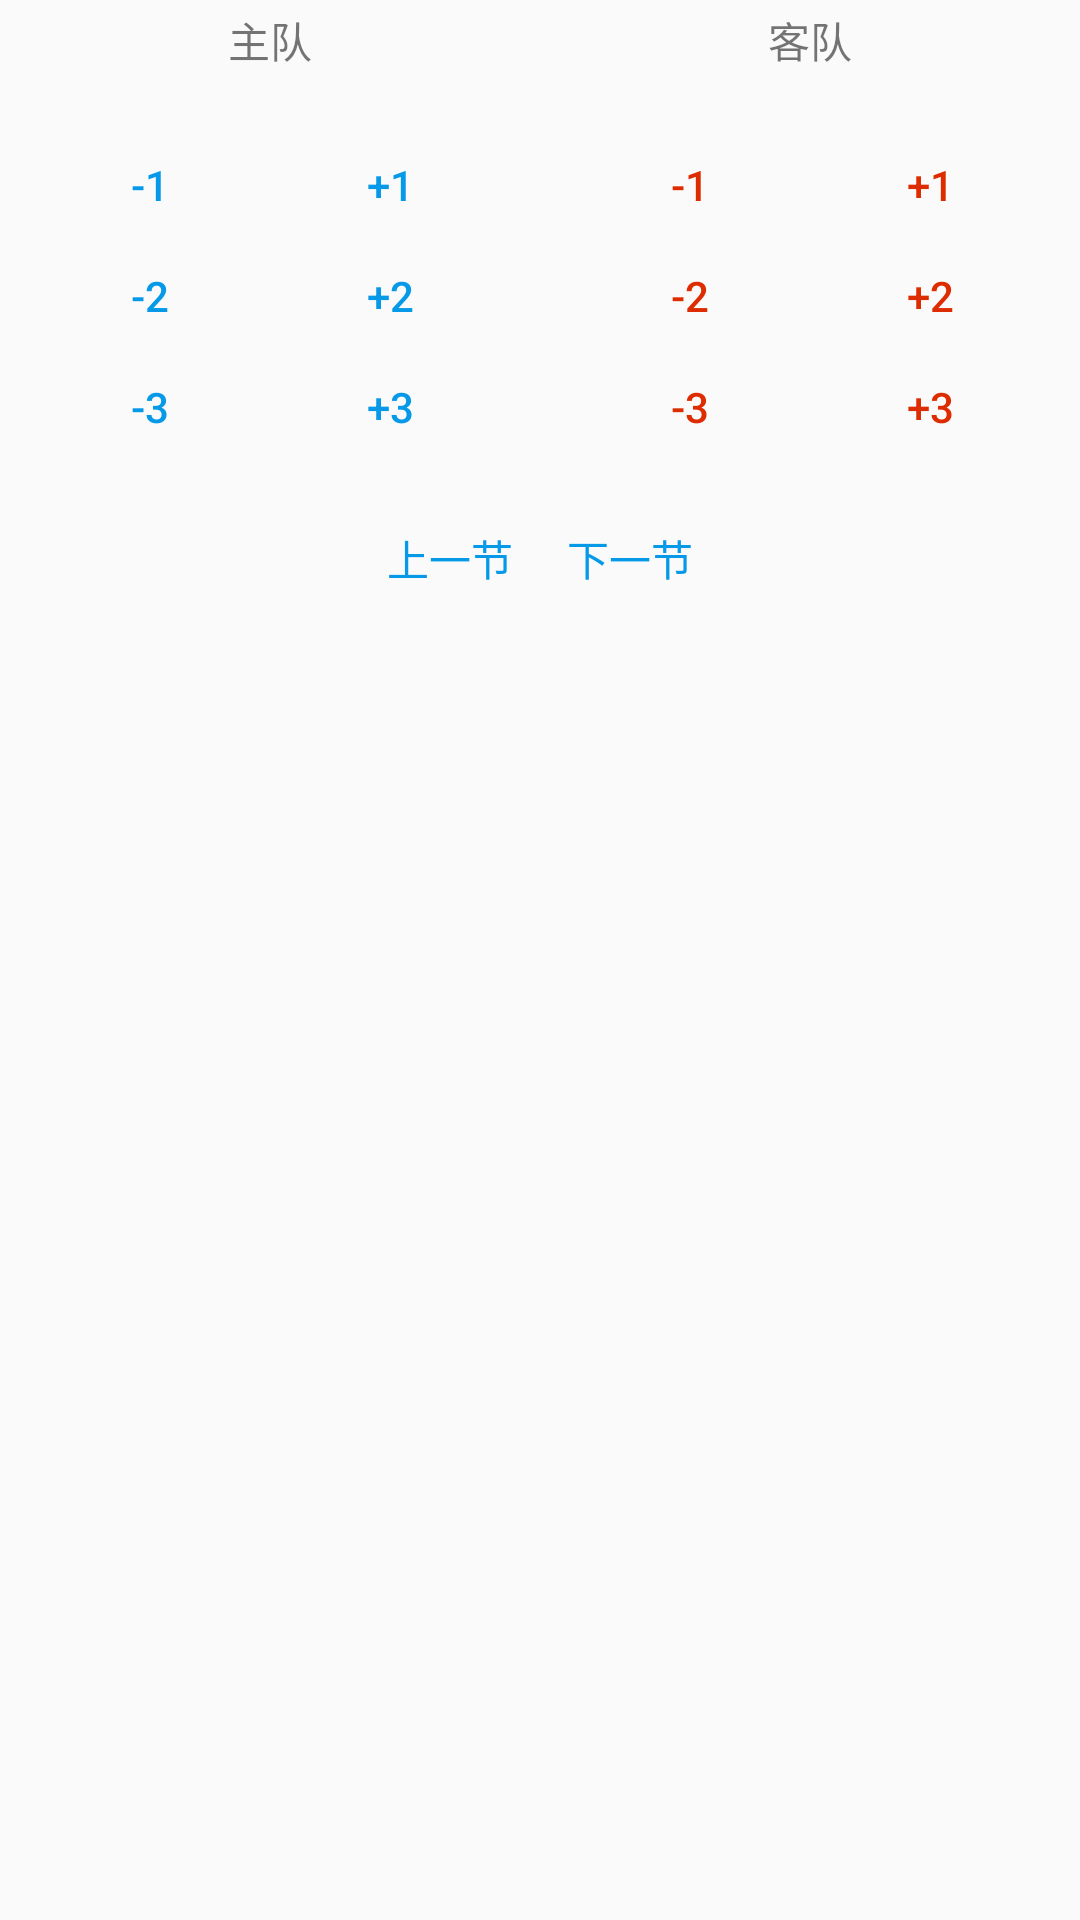

Write the Android layout XML for this screen, with the resource values it uses.
<!-- AndroidManifest.xml: application theme AppTheme -->
<!-- res/layout/dialog_event_basketball.xml -->
<?xml version="1.0" encoding="utf-8"?>
<LinearLayout xmlns:android="http://schemas.android.com/apk/res/android"
    android:layout_width="match_parent"
    android:layout_height="wrap_content"
    android:orientation="vertical">

    <LinearLayout
        android:layout_width="match_parent"
        android:layout_height="wrap_content"
        android:layout_marginTop="3dp"
        android:gravity="center"
        android:orientation="horizontal">

        <TextView
            android:id="@+id/tv_host_name"
            android:layout_width="wrap_content"
            android:layout_height="wrap_content"
            android:layout_weight="1"
            android:text="主队"
            android:textAlignment="center" />

        <TextView
            android:id="@+id/tv_guest_name"
            android:layout_width="wrap_content"
            android:layout_height="wrap_content"
            android:layout_weight="1"
            android:text="客队"
            android:textAlignment="center" />
    </LinearLayout>

    <LinearLayout
        android:layout_width="match_parent"
        android:layout_height="wrap_content"
        android:layout_marginTop="3dp"
        android:gravity="center_horizontal"
        android:orientation="horizontal">

        <LinearLayout
            android:layout_width="match_parent"
            android:layout_height="wrap_content"
            android:layout_marginTop="3dp"
            android:layout_weight="1"
            android:orientation="horizontal"
            android:paddingLeft="30px"
            android:paddingRight="30px">

            <LinearLayout
                android:layout_width="match_parent"
                android:layout_height="wrap_content"
                android:layout_marginTop="3dp"
                android:layout_weight="1"
                android:gravity="center"
                android:orientation="vertical"
                android:padding="30px">

                <Button
                    android:id="@+id/btn_host_reduce1"
                    android:layout_width="60dp"
                    android:layout_height="30dp"
                    android:layout_marginTop="4dp"
                    android:layout_marginBottom="3dp"
                    android:background="@drawable/login_button_bg"
                    android:gravity="center"
                    android:padding="0dp"
                    android:text="-1"
                    android:textColor="#0699E8"
                    android:textSize="14sp" />

                <Button
                    android:id="@+id/btn_host_reduce2"
                    android:layout_width="60dp"
                    android:layout_height="30dp"
                    android:layout_marginTop="4dp"
                    android:layout_marginBottom="3dp"
                    android:background="@drawable/login_button_bg"
                    android:gravity="center"
                    android:padding="0dp"
                    android:text="-2"
                    android:textColor="#0699E8"
                    android:textSize="14sp" />

                <Button
                    android:id="@+id/btn_host_reduce3"
                    android:layout_width="60dp"
                    android:layout_height="30dp"
                    android:layout_marginTop="4dp"
                    android:layout_marginBottom="3dp"
                    android:background="@drawable/login_button_bg"
                    android:gravity="center"
                    android:padding="0dp"
                    android:text="-3"
                    android:textColor="#0699E8"
                    android:textSize="14sp" />
            </LinearLayout>

            <LinearLayout
                android:layout_width="match_parent"
                android:layout_height="wrap_content"
                android:layout_marginTop="3dp"
                android:layout_weight="1"
                android:gravity="center"
                android:orientation="vertical"
                android:padding="30px">

                <Button
                    android:id="@+id/btn_host_plus1"
                    android:layout_width="60dp"
                    android:layout_height="30dp"
                    android:layout_marginTop="4dp"
                    android:layout_marginBottom="3dp"
                    android:background="@drawable/login_button_bg"
                    android:gravity="center"
                    android:padding="0dp"
                    android:text="+1"
                    android:textColor="#0699E8"
                    android:textSize="14sp" />

                <Button
                    android:id="@+id/btn_host_plus2"
                    android:layout_width="60dp"
                    android:layout_height="30dp"
                    android:layout_marginTop="4dp"
                    android:layout_marginBottom="3dp"
                    android:background="@drawable/login_button_bg"
                    android:gravity="center"
                    android:padding="0dp"
                    android:text="+2"
                    android:textColor="#0699E8"
                    android:textSize="14sp" />

                <Button
                    android:id="@+id/btn_host_plus3"
                    android:layout_width="60dp"
                    android:layout_height="30dp"
                    android:layout_marginTop="4dp"
                    android:layout_marginBottom="3dp"
                    android:background="@drawable/login_button_bg"
                    android:gravity="center"
                    android:padding="0dp"
                    android:text="+3"
                    android:textColor="#0699E8"
                    android:textSize="14sp" />
            </LinearLayout>
        </LinearLayout>

        <LinearLayout
            android:layout_width="match_parent"
            android:layout_height="wrap_content"
            android:layout_marginTop="3dp"
            android:layout_weight="1"
            android:orientation="horizontal"
            android:paddingLeft="30px"
            android:paddingRight="30px">

            <LinearLayout
                android:layout_width="match_parent"
                android:layout_height="wrap_content"
                android:layout_marginTop="3dp"
                android:layout_weight="1"
                android:gravity="center"
                android:orientation="vertical"
                android:padding="30px">

                <Button
                    android:id="@+id/btn_guest_reduce1"
                    android:layout_width="60dp"
                    android:layout_height="30dp"
                    android:layout_marginTop="4dp"
                    android:layout_marginBottom="3dp"
                    android:background="@drawable/login_button_bg"
                    android:gravity="center"
                    android:padding="0dp"
                    android:text="-1"
                    android:textColor="#DD2C00"
                    android:textSize="14sp" />

                <Button
                    android:id="@+id/btn_guest_reduce2"
                    android:layout_width="60dp"
                    android:layout_height="30dp"
                    android:layout_marginTop="4dp"
                    android:layout_marginBottom="3dp"
                    android:background="@drawable/login_button_bg"
                    android:gravity="center"
                    android:padding="0dp"
                    android:text="-2"
                    android:textColor="#DD2C00"
                    android:textSize="14sp" />

                <Button
                    android:id="@+id/btn_guest_reduce3"
                    android:layout_width="60dp"
                    android:layout_height="30dp"
                    android:layout_marginTop="4dp"
                    android:layout_marginBottom="3dp"
                    android:background="@drawable/login_button_bg"
                    android:gravity="center"
                    android:padding="0dp"
                    android:text="-3"
                    android:textColor="#DD2C00"
                    android:textSize="14sp" />
            </LinearLayout>

            <LinearLayout
                android:layout_width="match_parent"
                android:layout_height="wrap_content"
                android:layout_marginTop="3dp"
                android:layout_weight="1"
                android:gravity="center"
                android:orientation="vertical"
                android:padding="30px">

                <Button
                    android:id="@+id/btn_guest_plus1"
                    android:layout_width="60dp"
                    android:layout_height="30dp"
                    android:layout_marginTop="4dp"
                    android:layout_marginBottom="3dp"
                    android:background="@drawable/login_button_bg"
                    android:gravity="center"
                    android:padding="0dp"
                    android:text="+1"
                    android:textColor="#DD2C00"
                    android:textSize="14sp" />

                <Button
                    android:id="@+id/btn_guest_plus2"
                    android:layout_width="60dp"
                    android:layout_height="30dp"
                    android:layout_marginTop="4dp"
                    android:layout_marginBottom="3dp"
                    android:background="@drawable/login_button_bg"
                    android:gravity="center"
                    android:padding="0dp"
                    android:text="+2"
                    android:textColor="#DD2C00"
                    android:textSize="14sp" />

                <Button
                    android:id="@+id/btn_guest_plus3"
                    android:layout_width="60dp"
                    android:layout_height="30dp"
                    android:layout_marginTop="4dp"
                    android:layout_marginBottom="3dp"
                    android:background="@drawable/login_button_bg"
                    android:gravity="center"
                    android:padding="0dp"
                    android:text="+3"
                    android:textColor="#DD2C00"
                    android:textSize="14sp" />
            </LinearLayout>
        </LinearLayout>
    </LinearLayout>

    <LinearLayout
        android:layout_width="match_parent"
        android:layout_height="wrap_content"
        android:layout_marginTop="3dp"
        android:gravity="center"
        android:orientation="horizontal">

        <Button
            android:id="@+id/btn_pre_section"
            android:layout_width="60dp"
            android:layout_height="30dp"
            android:layout_marginTop="4dp"
            android:layout_marginBottom="3dp"
            android:background="@drawable/login_button_bg"
            android:gravity="center"
            android:padding="0dp"
            android:text="上一节"
            android:textColor="#0699E8"
            android:textSize="14sp" />

        <Button
            android:id="@+id/btn_next_section"
            android:layout_width="60dp"
            android:layout_height="30dp"
            android:layout_marginTop="4dp"
            android:layout_marginBottom="3dp"
            android:background="@drawable/login_button_bg"
            android:gravity="center"
            android:padding="0dp"
            android:text="下一节"
            android:textColor="#0699E8"
            android:textSize="14sp" />
    </LinearLayout>
</LinearLayout>
<!-- resources referenced by this layout -->
<resources>
  <style name="AppTheme" parent="Theme.AppCompat.Light.DarkActionBar">
          
          <item name="colorPrimary">@color/colorPrimary</item>
          <item name="colorPrimaryDark">@color/colorPrimaryDark</item>
          <item name="colorAccent">@color/btn_blue_pre</item>
      </style>
  <color name="colorPrimary">#3F51B5</color>
  <color name="colorPrimaryDark">#303F9F</color>
  <color name="btn_blue_pre">#5FB9EA</color>
</resources>
